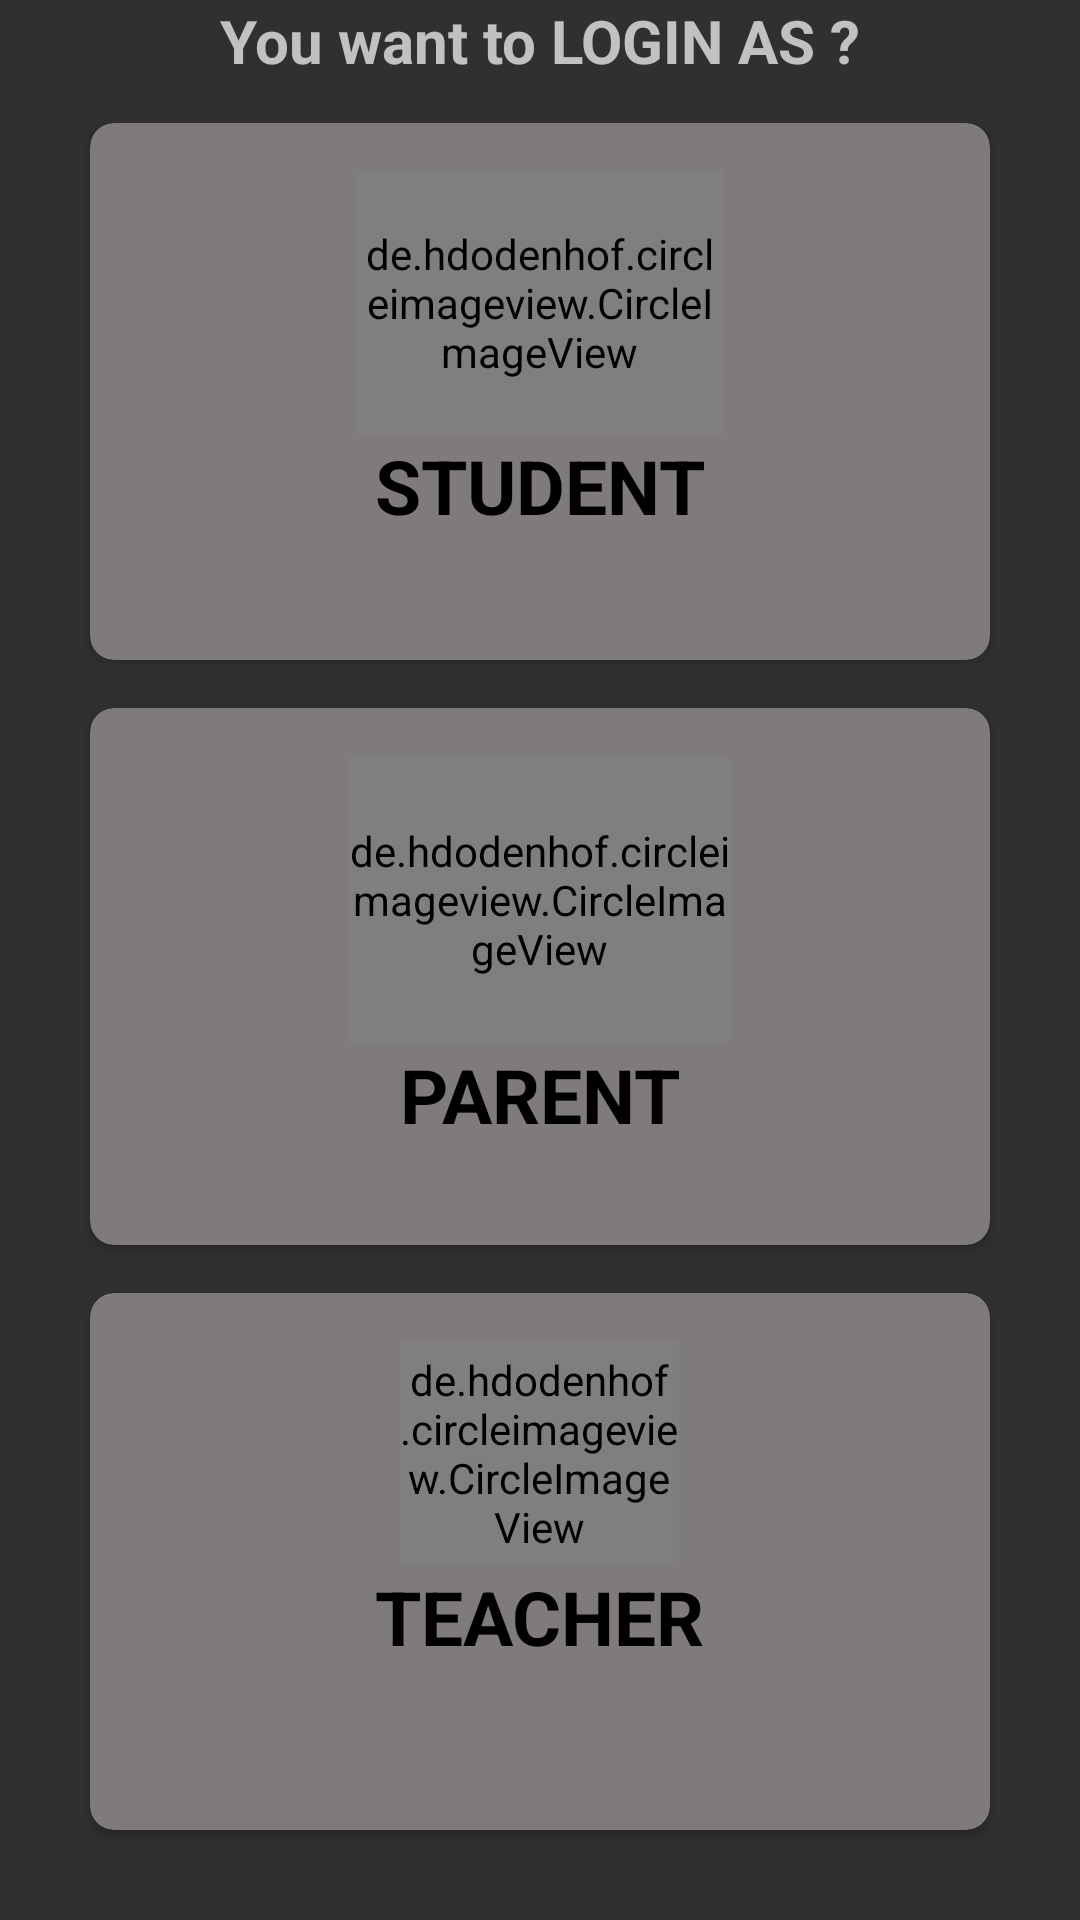

Here is an Android app screen rendered from its layout file. Give the layout XML and the strings, colors and styles it references.
<!-- AndroidManifest.xml: activity theme Theme.AppCompat.NoActionBar -->
<!-- res/layout/activity_main.xml -->
<?xml version="1.0" encoding="utf-8"?>
<LinearLayout
    xmlns:android="http://schemas.android.com/apk/res/android"
    xmlns:app="http://schemas.android.com/apk/res-auto"
    xmlns:tools="http://schemas.android.com/tools"
    android:layout_width="match_parent"
    android:layout_height="match_parent"
    android:orientation="vertical"
    android:background="@drawable/bgapps"
    tools:context=".MainActivity">


    <TextView
        android:id="@+id/textView"
        android:layout_width="match_parent"
        android:layout_height="wrap_content"
        android:textStyle="bold"
        android:textSize="20dp"
        android:layout_gravity="center"
        android:gravity="center"
        android:text="You want to LOGIN AS ?" />

    <GridLayout
        android:columnCount="1"
        android:rowCount="3"
        android:alignmentMode="alignMargins"
        android:columnOrderPreserved="false"
        android:padding="14dp"
        android:layout_weight="8"
        android:layout_width="match_parent"
        android:layout_height="0dp">

        <androidx.cardview.widget.CardView
            android:id="@+id/student"
            android:layout_width="0dp"
            android:layout_height="0dp"
            android:layout_columnWeight="1"
            android:layout_rowWeight="1"
            android:layout_marginBottom="16dp"
            android:layout_marginLeft="16dp"
            android:layout_marginRight="16dp"
            app:cardBackgroundColor="@color/grey"

            app:cardCornerRadius="8dp">


            <LinearLayout
                android:layout_gravity="center_horizontal|center_vertical"
                android:layout_width="match_parent"
                android:layout_height="match_parent"
                android:layout_margin="16dp"
                android:orientation="vertical">

                <de.hdodenhof.circleimageview.CircleImageView

                    android:layout_width="123dp"
                    android:layout_height="88dp"
                    android:layout_gravity="center_horizontal"
                    android:src="@drawable/student2" />

                <TextView
                    android:layout_width="wrap_content"
                    android:layout_height="wrap_content"
                    android:text="STUDENT"
                    android:textColor="#000"
                    android:layout_gravity="center"
                    android:textSize="25dp"
                    android:textStyle="bold"/>

            </LinearLayout>



        </androidx.cardview.widget.CardView>

        

        <androidx.cardview.widget.CardView

            android:layout_width="0dp"
            android:layout_height="0dp"
            android:layout_columnWeight="1"
            android:layout_rowWeight="1"
            android:layout_marginBottom="16dp"
            android:layout_marginLeft="16dp"
            android:layout_marginRight="16dp"
            app:cardBackgroundColor="@color/grey"
            android:id="@+id/parents"
            app:cardCornerRadius="8dp">


            <LinearLayout
                android:layout_gravity="center_horizontal|center_vertical"
                android:layout_width="match_parent"
                android:layout_height="match_parent"
                android:layout_margin="16dp"
                android:orientation="vertical">

                <de.hdodenhof.circleimageview.CircleImageView

                    android:layout_width="127dp"
                    android:layout_height="96dp"
                    android:layout_gravity="center_horizontal"
                    android:src="@drawable/parents" />

                <TextView
                    android:layout_width="wrap_content"
                    android:layout_height="wrap_content"
                    android:text="PARENT"
                    android:textColor="#000"
                    android:layout_gravity="center"
                    android:textSize="25dp"
                    android:textStyle="bold"/>

            </LinearLayout>



        </androidx.cardview.widget.CardView>


        

        <androidx.cardview.widget.CardView
            android:id="@+id/teacher"
            android:layout_width="0dp"
            android:layout_height="0dp"
            android:layout_columnWeight="1"
            android:layout_rowWeight="1"
            android:layout_marginBottom="16dp"
            app:cardBackgroundColor="@color/grey"
            android:layout_marginLeft="16dp"
            android:layout_marginRight="16dp"

            app:cardCornerRadius="8dp">


            <LinearLayout
                android:layout_gravity="center_horizontal|center_vertical"
                android:layout_width="match_parent"
                android:layout_height="match_parent"
                android:layout_margin="16dp"
                android:orientation="vertical">

                <de.hdodenhof.circleimageview.CircleImageView

                    android:layout_width="93dp"
                    android:layout_height="75dp"
                    android:layout_gravity="center_horizontal"
                    android:src="@drawable/teacher" />

                <TextView
                    android:layout_width="wrap_content"
                    android:layout_height="wrap_content"
                    android:text="TEACHER"
                    android:textColor="#000"
                    android:layout_gravity="center"
                    android:textSize="25dp"
                    android:textStyle="bold"/>

            </LinearLayout>



        </androidx.cardview.widget.CardView>






    </GridLayout>




</LinearLayout>
<!-- resources referenced by this layout -->
<resources>
  <color name="grey">#7f7a7b</color>
  <!-- drawable parents: png bitmap (drawable, 8805 bytes) -->
  <!-- drawable student2: png bitmap (drawable, 4576 bytes) -->
  <!-- drawable teacher: png bitmap (drawable, 5123 bytes) -->
</resources>
